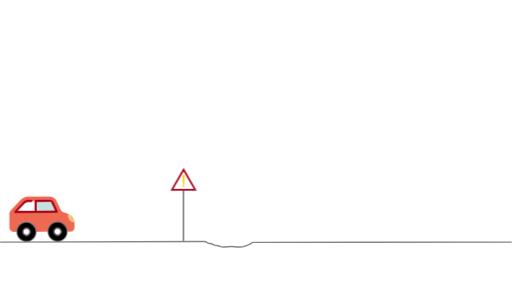
t = 0.00 s
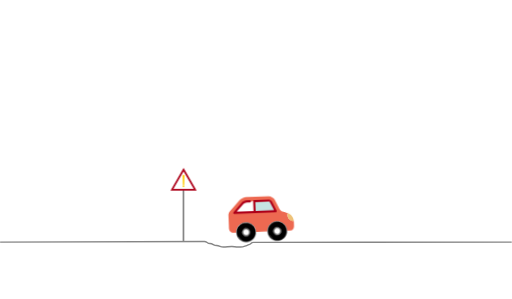
t = 2.00 s
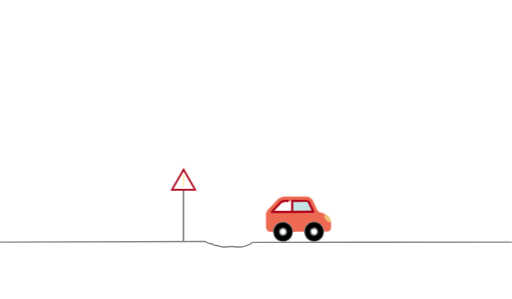
t = 2.34 s
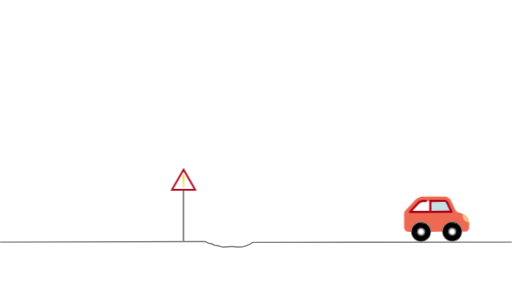
t = 3.60 s
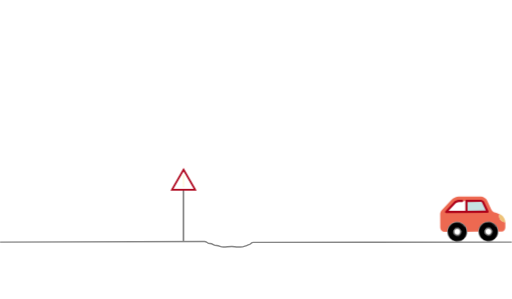
t = 3.93 s
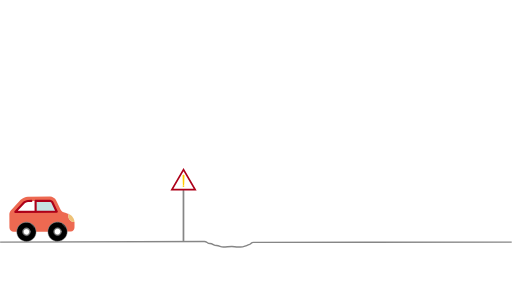
t = 6.00 s

The animated SVG that drew these frames (rendered in a browser with its animation timeline set to each time). Animation: 4 CSS @keyframes rules; one cycle of 6.00 s.

<?xml version="1.0" encoding="UTF-8" standalone="no"?>
<!-- Created with Inkscape (http://www.inkscape.org/) -->

<svg
   xmlns:dc="http://purl.org/dc/elements/1.1/"
   xmlns:cc="http://creativecommons.org/ns#"
   xmlns:rdf="http://www.w3.org/1999/02/22-rdf-syntax-ns#"
   xmlns:svg="http://www.w3.org/2000/svg"
   xmlns="http://www.w3.org/2000/svg"
   xmlns:sodipodi="http://sodipodi.sourceforge.net/DTD/sodipodi-0.dtd"
   xmlns:inkscape="http://www.inkscape.org/namespaces/inkscape"
   width="297.41mm"
   height="173.88mm"
   version="1.1"
   viewBox="0 0 297.41 173.88"
   id="svg897"
   sodipodi:docname="splashMobile.svg"
   inkscape:version="0.92.4 (5da689c313, 2019-01-14)">
  <defs
     id="defs901" />
  <sodipodi:namedview
     pagecolor="#ffffff"
     bordercolor="#666666"
     borderopacity="1"
     objecttolerance="10"
     gridtolerance="10"
     guidetolerance="10"
     inkscape:pageopacity="0"
     inkscape:pageshadow="2"
     inkscape:window-width="2560"
     inkscape:window-height="1361"
     id="namedview899"
     showgrid="false"
     inkscape:zoom="1.0157103"
     inkscape:cx="801.15014"
     inkscape:cy="315.05724"
     inkscape:window-x="2551"
     inkscape:window-y="-9"
     inkscape:window-maximized="1"
     inkscape:current-layer="svg897" />
  <style
     id="style858">
   #backWheelMobile, #frontWheelMobile {
    transform-box: fill-box;
    transform-origin: center;
    animation-name: spin;
    animation-duration: 4000ms;
    animation-timing-function: linear;
 }
 #carMobile{
    transform-box: fill-box;
    transform-origin: center;
    animation-name: move;
    animation-duration: 4000ms;
    animation-timing-function: linear;
 }
 #dotMobile, #segmentMobile{
   animation-name: blink;
   animation-duration: 500ms;
   animation-timing-function: linear;
   animation-iteration-count: 8;
 }
 #logoMobile{
     transform-box: fill-box;
     transform-origin: center;
     animation: bounce 2000ms;
     animation-delay: 2000ms;
     animation-fill-mode: forwards;
 }
@keyframes blink {
  from {
     fill-opacity:1;
  }
  to {
     fill-opacity:0;
  }
}
 @keyframes spin {
  from {
    transform: rotate(0deg);
  }
  to {
    transform: rotate(360deg);
  }
}
@keyframes move { 
    0%   { transform: translate(0px,123.82521px); }
    34%   { transform: translate(86.7px,123.82521px); }
    35% { transform: translate(89.25px,124.42521px) rotate(2deg); }
    36% { transform: translate(91.8px,124.72521px) rotate(4deg); }
    37% { transform: translate(94.35px,125.22521px) rotate(6deg); }
    38% { transform: translate(96.9px,125.42521px) rotate(8deg);}
    39% { transform: translate(99.45px,125.72521px) rotate(6deg); }
    40% { transform: translate(102px,125.92521px) rotate(4deg); }
    41% { transform: translate(104.55px,126.22521px) rotate(2deg); }
    42% { transform: translate(107.1px,126.52521px)  rotate(0deg); }
    43% { transform: translate(109.65px,126.52521px) rotate(0deg); }
    44% { transform: translate(112.2px,126.52521px)  rotate(-2deg);}
    45% { transform: translate(114.75px,125.92521px) rotate(-4deg); }
    46% { transform: translate(117,3px,125.22521px) rotate(-6deg); }
    47% { transform: translate(119,85px,124.72521px) rotate(-8deg); }
    48% { transform: translate(122,4px,124.12521px) rotate(-6deg); }
    49% { transform: translate(124.95px,123.82521px) rotate(-4deg); }
    50% { transform: translate(127.5px,123.82521px) rotate(-2deg); }
    51% { transform: translate(130.05px,123.82521px) rotate(0deg); }
    100% { transform: translate(255px, 123.82521px); }
}


@keyframes bounce {
    80% {
        transform: translateY(350px) scale(.6);
        opacity: .6
    }
    to {
        transform: translateY(400px) scale(1.2);
        opacity: 1
    }
}

</style>
  <metadata
     id="metadata860">
    <rdf:RDF>
      <cc:Work
         rdf:about="">
        <dc:format>image/svg+xml</dc:format>
        <dc:type
           rdf:resource="http://purl.org/dc/dcmitype/StillImage" />
        <dc:title />
      </cc:Work>
    </rdf:RDF>
  </metadata>
  <g
     transform="translate(-.21476 -123.54)">
    <path
       style="fill:none;stroke:#868686;stroke-width:0.99999994;stroke-linecap:round;stroke-linejoin:miter;stroke-miterlimit:4;stroke-dasharray:none;stroke-opacity:1"
       d="M 106.73912,263.49989 V 234.45282"
       id="path852"
       inkscape:connector-curvature="0" />
    <path
       d="m 0.53455,264.35 118.3,-0.39963 c 1.7787,-0.006 1.5259,1.1989 3.3046,1.1989 1.7788,0 2.0929,1.1989 3.8716,1.1989 1.7787,0 2.1401,0.86589 3.9189,0.86589 1.7788,0 3.1796,-0.36634 4.9583,-0.36634 1.6196,0 1.6598,0.33304 3.7856,0.33304 2.1258,0 2.0355,0.16649 3.826,-0.49955 2.3278,-0.86589 1.1443,-0.4603 2.3278,-0.86589 1.4577,-0.49954 0.98719,-1.3321 2.6927,-1.3321 44.174,0 149.69,-0.13321 149.69,-0.13321"
       stroke-miterlimit="1.9"
       style="fill:none;stroke:#868686;stroke-width:0.83956999;stroke-linecap:square;stroke-miterlimit:1.89999998;paint-order:markers fill stroke"
       inkscape:connector-curvature="0"
       sodipodi:nodetypes="ccsssssccsc" />
    <g
       id="carMobile"
       transform="translate(0,123.82521)">
      <g
         transform="matrix(0.07637,-3.856302e-4,3.856302e-4,0.07637,4.7858401,107.61)"
         style="fill:#ffffff"
         >
        <path
           inkscape:connector-curvature="0"
           d="m 137.46,322.94 c 16.526,0 29.957,13.443 29.957,29.957 0,16.515 -13.432,29.957 -29.957,29.957 -16.515,0 -29.957,-13.443 -29.957,-29.957 -0.001,-16.515 13.442,-29.957 29.957,-29.957 z" />
        <path
           inkscape:connector-curvature="0"
           d="m 374.54,322.94 c 16.515,0 29.957,13.443 29.957,29.957 0,16.515 -13.443,29.957 -29.957,29.957 -16.526,0 -29.957,-13.443 -29.957,-29.957 0,-16.515 13.432,-29.957 29.957,-29.957 z" />
        <path
           d="m 208.37,118.25 v 83.064 H 53.05 l 65.46,-69.545 c 6.177,-6.569 22.256,-13.519 31.276,-13.519 z" />
      </g>
      <path
         style="fill:#c5e2e2;stroke-width:0.07637098"
         inkscape:connector-curvature="0"
         d="m 30.684724,240.87687 2.593591,5.50531 -12.28717,0.062 -0.03203,-6.34352 8.420556,-0.0425 c 0.409343,-0.002 1.128755,0.44932 1.304519,0.81868 z"
         transform="translate(-0.21476,-123.54)" />
      <path
         style="fill:#ed6951;stroke-width:0.07637098"
         inkscape:connector-curvature="0"
         d="m 40.000324,248.84354 c -0.002,-0.39437 0.06017,-0.77319 0.176523,-1.12906 -5e-6,-8.4e-4 -2.922555,-0.95868 -2.922555,-0.95868 -0.652528,-0.21299 -1.427179,-0.89551 -1.723191,-1.51461 l -2.59326,-5.43963 c -0.590273,-1.23914 -2.196957,-2.24685 -3.569632,-2.23991 l -12.895074,0.0651 c -1.372675,0.007 -3.261223,0.83426 -4.197128,1.83907 L 6.5531593,245.608 c -0.4675326,0.50237 -0.8478446,1.47436 -0.8443789,2.1607 l 0.03955,7.83251 c 0.00693,1.37267 1.1357,2.49018 2.5084507,2.48324 l 1.7620849,-0.009 c -0.01566,-3.10147 2.485821,-5.62834 5.587283,-5.644 3.101462,-0.0157 5.628334,2.48582 5.643995,5.58728 l 6.875209,-0.0347 c -0.01566,-3.10146 2.485821,-5.62834 5.587283,-5.644 3.101462,-0.0157 5.628334,2.48582 5.643995,5.58729 l 2.083985,-0.0105 c 1.195495,-0.006 2.1682,-1.13407 2.161269,-2.50682 l -0.01523,-3.01662 c -1.97088,0.01 -3.576301,-1.57926 -3.586253,-3.55014 z m -30.8706643,-2.33995 4.9723613,-5.3364 c 0.469205,-0.50405 1.694478,-1.04103 2.383335,-1.0445 l 12.895075,-0.0651 c 0.409343,-0.002 1.128755,0.4494 1.304519,0.81869 l 2.593591,5.50531 -24.1489581,0.12194 z"
         transform="translate(-0.21476,-123.54)" />
      <path
         style="fill:#eec278;stroke-width:0.07637098"
         inkscape:connector-curvature="0"
         d="m 40.177153,247.71463 c 1.865034,0.61126 3.39898,2.71665 3.40889,4.67921 -1.97088,0.01 -3.576301,-1.57934 -3.586253,-3.55022 -0.002,-0.3943 0.06017,-0.77319 0.177363,-1.12899 z"
         transform="translate(-0.21476,-123.54)" />
      <path
         style="fill:#808080;stroke:#808080;stroke-width:0.07637098"
         inkscape:connector-curvature="0"
         d="m 15.649213,260.95995 c 1.605603,-0.008 2.90524,-1.32093 2.897132,-2.92654 -0.0081,-1.6056 -1.320936,-2.90524 -2.926539,-2.89713 -1.605602,0.008 -2.905239,1.32094 -2.897132,2.92654 0.0081,1.6056 1.320936,2.90524 2.926539,2.89713 z m -0.0231,-4.57571 c 0.917433,-0.005 1.667642,0.73804 1.672275,1.65548 0.0046,0.91743 -0.738039,1.66764 -1.655471,1.67227 -0.917433,0.005 -1.667643,-0.73804 -1.672275,-1.65547 -0.0046,-0.91743 0.737886,-1.66764 1.655471,-1.67228 z"
         transform="translate(-0.21476,-123.54)" />
      <path
         style="fill:#808080;stroke-width:0.07637098"
         inkscape:connector-curvature="0"
         d="m 33.725605,255.04455 c -1.605603,0.008 -2.90524,1.32094 -2.897133,2.92654 0.0081,1.6056 1.320936,2.90524 2.926539,2.89713 1.605603,-0.008 2.90524,-1.32093 2.897132,-2.92654 -0.0081,-1.6056 -1.320936,-2.90524 -2.926538,-2.89713 z m 0.0231,4.57563 c -0.917433,0.005 -1.667642,-0.73804 -1.672275,-1.65547 -0.0046,-0.91743 0.738039,-1.66764 1.655472,-1.67227 0.917433,-0.005 1.667642,0.73804 1.672275,1.65547 0.0046,0.91743 -0.737886,1.66764 -1.655472,1.67227 z"
         transform="translate(-0.21476,-123.54)" />
      <path
         style="fill:#ad0019;stroke-width:0.07637098"
         inkscape:connector-curvature="0"
         d="m 16.488814,240.74693 1.978288,-0.01 c 0.344658,-0.002 0.622532,-0.28251 0.620792,-0.62709 -0.0017,-0.34458 -0.282435,-0.62253 -0.627093,-0.62079 l -1.978289,0.01 c -0.867105,0.004 -2.245852,0.60834 -2.837127,1.24292 l -4.9722073,5.33677 c -0.1696951,0.18217 -0.2147884,0.44771 -0.1149645,0.67571 0.0999,0.228 0.3257859,0.37479 0.5746758,0.37354 l 24.148958,-0.12194 c 0.213148,-10e-4 0.410856,-0.11083 0.52458,-0.29111 0.113648,-0.1802 0.127553,-0.40602 0.03677,-0.59879 l -2.594751,-5.5082 c -0.278732,-0.58483 -1.222932,-1.17729 -1.870779,-1.17402 l -8.42132,0.0425 c -0.344657,0.002 -0.622532,0.28251 -0.620792,0.62709 l 0.02881,5.71981 -9.793689,0.0494 3.987609,-4.28016 c 0.351088,-0.37684 1.415574,-0.84312 1.930384,-0.84572 z m 5.098079,-0.0257 7.795086,-0.0394 c 0.183331,0.008 0.653975,0.30295 0.738551,0.46061 l 2.176716,4.62066 -10.684927,0.054 z"
         transform="translate(-0.21476,-123.54)" />
      <path
         style="stroke:#808080;stroke-width:0.26499999;stroke-linecap:round"
         inkscape:connector-curvature="0"
         d="m 36.354,130.14 c 0,0 0.67351,0.47648 0.94588,0.78161 0.27271,0.30551 0.67048,1.0295 0.67048,1.0295 m -4.4728,-3.1541 c 3.1015,-0.0157 5.6283,2.4858 5.644,5.5873 0.01566,3.1015 -2.4858,5.6283 -5.5873,5.644 -3.1015,0.0157 -5.6283,-2.4858 -5.644,-5.5873 -0.0157,-3.1015 2.4858,-5.6283 5.5873,-5.644 z m 2.3162,5.6041 c -0.0064,-1.2612 -1.0382,-2.2826 -2.2994,-2.2763 -1.2621,0.006 -2.2826,1.0382 -2.2763,2.2994 0.0064,1.2612 1.0374,2.2826 2.2994,2.2763 1.2612,-0.006 2.2826,-1.0381 2.2763,-2.2994 z"
         id="frontWheelMobile" />
      <path
         style="stroke:#808080;stroke-width:0.26499999;stroke-linecap:round"
         inkscape:connector-curvature="0"
         d="m 18.164,130.12 c 0,0 0.67351,0.47648 0.94588,0.78161 0.27271,0.30551 0.67048,1.0295 0.67048,1.0295 m -4.389,-3.0386 c 3.1015,-0.0157 5.6283,2.4858 5.644,5.5873 0.01566,3.1015 -2.4858,5.6283 -5.5873,5.644 -3.1015,0.0157 -5.6283,-2.4858 -5.644,-5.5873 -0.015661,-3.1015 2.4857,-5.6283 5.5873,-5.644 z m 2.3162,5.6041 c -0.0064,-1.2612 -1.0374,-2.2826 -2.2994,-2.2763 -1.2612,0.006 -2.2826,1.0382 -2.2763,2.2994 0.0064,1.2612 1.0382,2.2826 2.2994,2.2763 1.262,-0.006 2.2826,-1.0381 2.2763,-2.2994 z"
         id="backWheelMobile" />
    </g>
    <path
       sodipodi:type="star"
       style="opacity:1;fill:#ffffff;fill-opacity:1;stroke:#ad0019;stroke-width:0.99958694;stroke-linecap:round;stroke-linejoin:miter;stroke-miterlimit:4;stroke-dasharray:none;stroke-opacity:1;paint-order:markers fill stroke"
       sodipodi:sides="3"
       sodipodi:cx="106.77168"
       sodipodi:cy="229.95886"
       sodipodi:r1="7.7924919"
       sodipodi:r2="3.896246"
       sodipodi:arg1="0.52359878"
       sodipodi:arg2="1.5707963"
       inkscape:flatsided="true"
       inkscape:rounded="0"
       inkscape:randomized="0"
       d="m 113.52018,233.85511 -13.49699,0 6.74849,-11.68874 z"
       inkscape:transform-center-y="-1.9481288" />
    <g
       transform="translate(242.19048,93.332598)"
       inkscape:label="Livello 1" />
    <g
       transform="matrix(0.88045281,0,0,0.88045281,12.759718,27.892849)"
       style="fill:#ffcc00;fill-opacity:1">
      <path
         sodipodi:nodetypes="ccsscc"
         inkscape:connector-curvature="0"
         id="segmentMobile"
         d="m 106.76527,224.06218 c -0.25028,0.003 -0.6276,0.18536 -0.62386,0.40635 l 0.17758,5.9919 c 0.0156,0.53373 0.89126,0.53373 0.90708,0 l 0.17756,-5.9919 c 0.003,-0.22601 -0.38238,-0.41003 -0.63836,-0.40635 z"
         style="color:#000000;font-style:normal;font-variant:normal;font-weight:normal;font-stretch:normal;font-size:medium;line-height:normal;font-family:sans-serif;font-variant-ligatures:normal;font-variant-position:normal;font-variant-caps:normal;font-variant-numeric:normal;font-variant-alternates:normal;font-feature-settings:normal;text-indent:0;text-align:start;text-decoration:none;text-decoration-line:none;text-decoration-style:solid;text-decoration-color:#000000;letter-spacing:normal;word-spacing:normal;text-transform:none;writing-mode:lr-tb;direction:ltr;text-orientation:mixed;dominant-baseline:auto;baseline-shift:baseline;text-anchor:start;white-space:normal;shape-padding:0;clip-rule:nonzero;display:inline;overflow:visible;visibility:visible;opacity:1;isolation:auto;mix-blend-mode:normal;color-interpolation:sRGB;color-interpolation-filters:linearRGB;solid-color:#000000;solid-opacity:1;vector-effect:none;fill:#ffcc00;fill-opacity:1;fill-rule:nonzero;stroke:none;stroke-width:0.85212046;stroke-linecap:round;stroke-linejoin:miter;stroke-miterlimit:4;stroke-dasharray:none;stroke-dashoffset:0;stroke-opacity:1;color-rendering:auto;image-rendering:auto;shape-rendering:auto;text-rendering:auto;enable-background:accumulate" />
      <circle
         r="0.58736849"
         cy="231.56572"
         cx="106.73415"
         id="dotMobile"
         style="opacity:1;fill:#ffcc00;fill-opacity:1;stroke:none;stroke-width:0;stroke-linecap:round;stroke-linejoin:miter;stroke-miterlimit:4;stroke-dasharray:none;stroke-opacity:1;paint-order:markers fill stroke" />
    </g>
    <text
       xml:space="preserve"
       style="font-style:normal;font-variant:normal;font-weight:normal;font-stretch:normal;font-size:10.58333302px;line-height:1.25;font-family:Error;-inkscape-font-specification:Error;letter-spacing:0px;word-spacing:0px;fill:#af4448;fill-opacity:1;stroke:none;stroke-width:0.26458332;"
       x="115.60907"
       y="-300"
       id="logoMobile"><tspan
         sodipodi:role="line"
         id="tspan846"
         x="115.60907"
         y="-300"
         style="font-style:normal;font-variant:normal;font-weight:normal;font-stretch:normal;font-size:22.57777786px;font-family:'Beauty and the Beast';-inkscape-font-specification:'Beauty and the Beast';stroke-width:0.26458332;fill:#af4448;fill-opacity:1;">[YAHM]</tspan></text>
  </g>
</svg>
